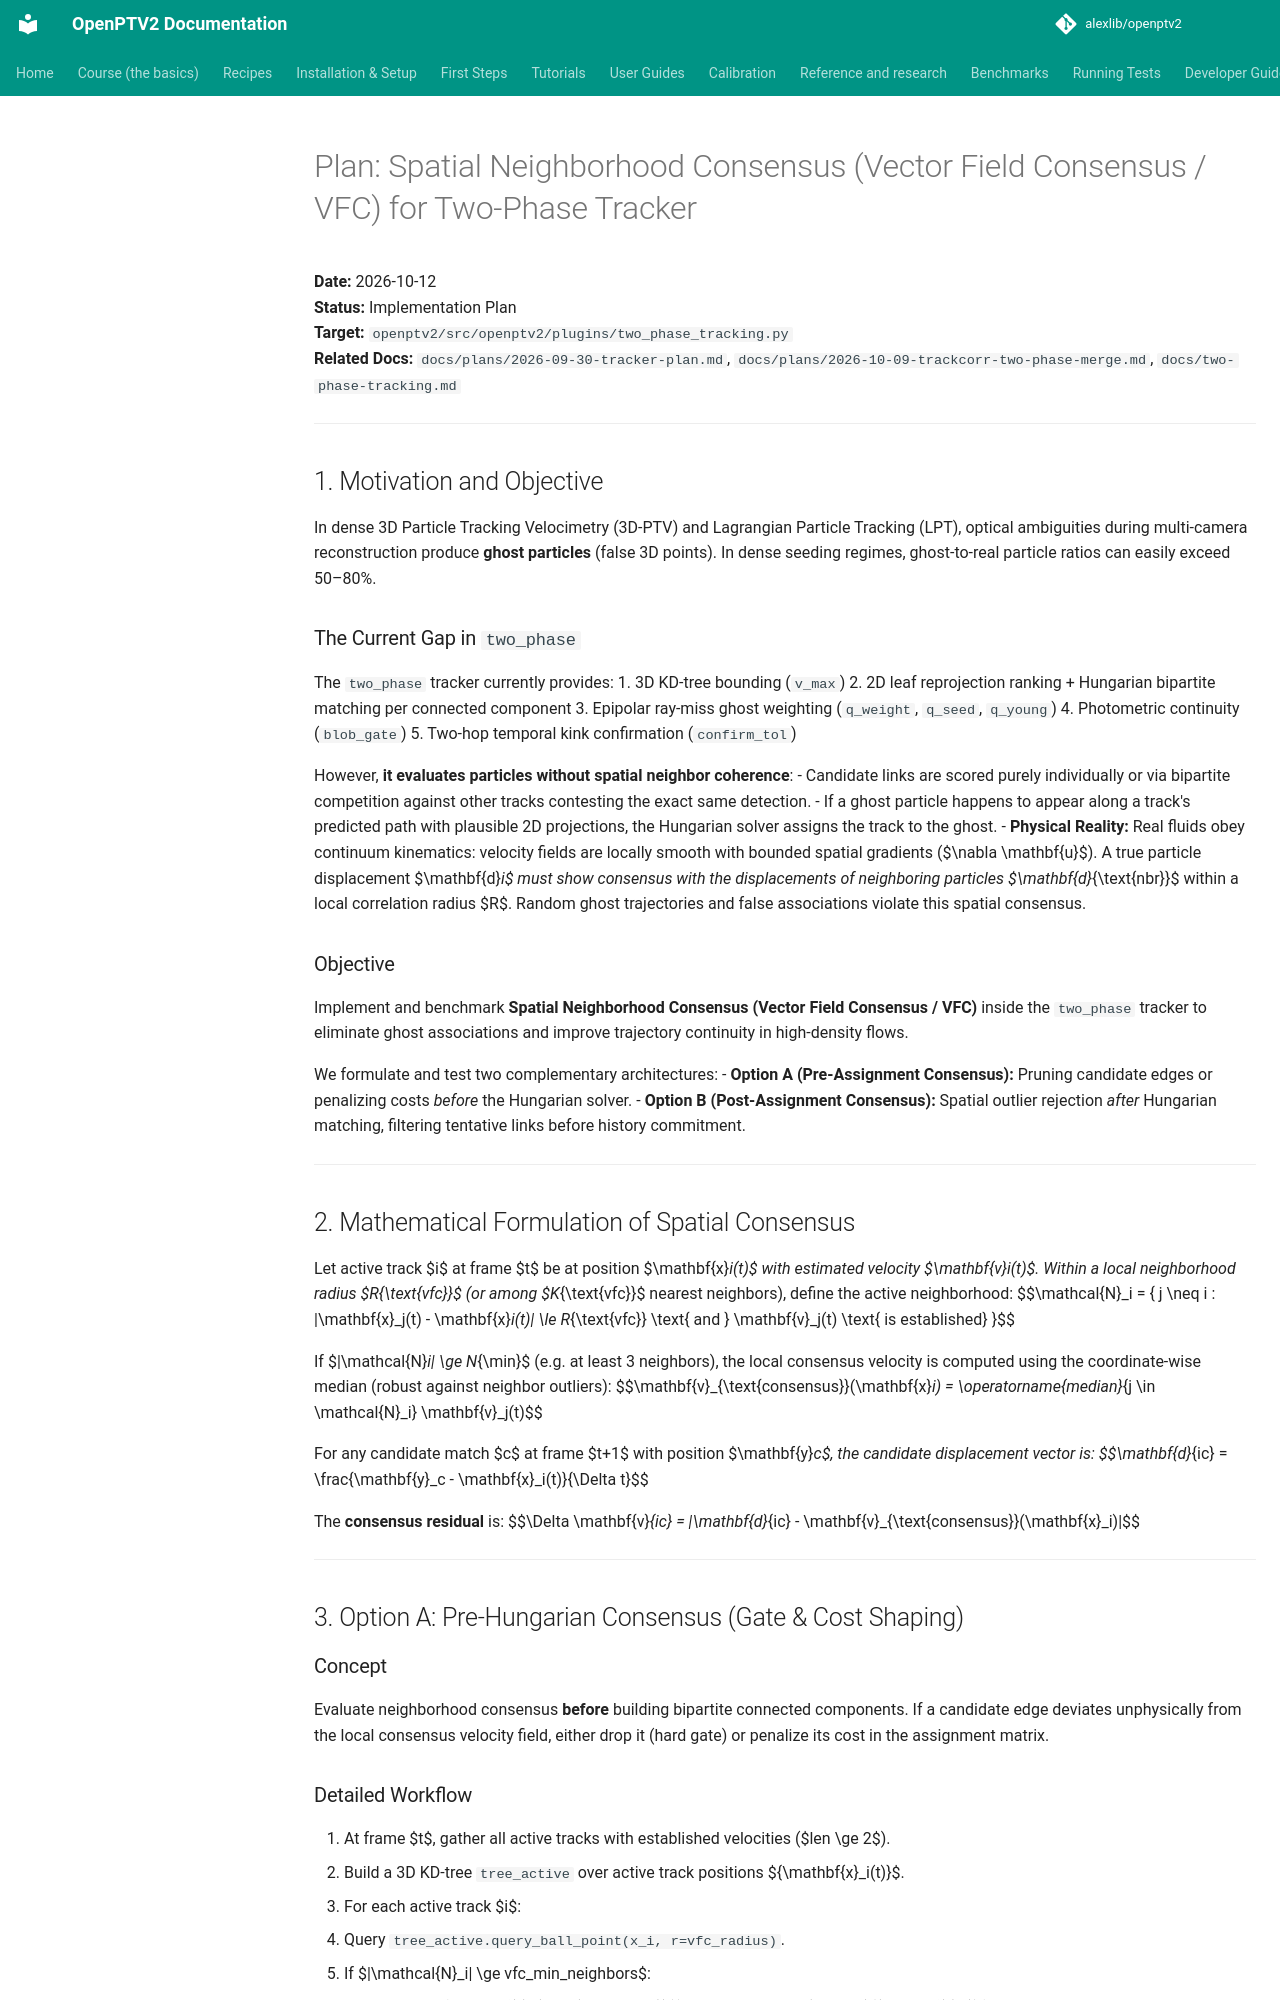

repository: alexlib/openptv2 · page: plans/2026-10-12-spatial-neighborhood-consensus-vfc/index.html · generator: mkdocs

# Plan: Spatial Neighborhood Consensus (Vector Field Consensus / VFC) for Two-Phase Tracker

**Date:** 2026-10-12  
**Status:** Implementation Plan  
**Target:** `openptv2/src/openptv2/plugins/two_phase_tracking.py`  
**Related Docs:** `docs/plans/2026-09-30-tracker-plan.md`, `docs/plans/2026-10-09-trackcorr-two-phase-merge.md`, `docs/two-phase-tracking.md`

---

## 1. Motivation and Objective

In dense 3D Particle Tracking Velocimetry (3D-PTV) and Lagrangian Particle Tracking (LPT), optical ambiguities during multi-camera reconstruction produce **ghost particles** (false 3D points). In dense seeding regimes, ghost-to-real particle ratios can easily exceed 50–80%.

### The Current Gap in `two_phase`
The `two_phase` tracker currently provides:
1. 3D KD-tree bounding (`v_max`)
2. 2D leaf reprojection ranking + Hungarian bipartite matching per connected component
3. Epipolar ray-miss ghost weighting (`q_weight`, `q_seed`, `q_young`)
4. Photometric continuity (`blob_gate`)
5. Two-hop temporal kink confirmation (`confirm_tol`)

However, **it evaluates particles without spatial neighbor coherence**:
- Candidate links are scored purely individually or via bipartite competition against other tracks contesting the exact same detection.
- If a ghost particle happens to appear along a track's predicted path with plausible 2D projections, the Hungarian solver assigns the track to the ghost.
- **Physical Reality:** Real fluids obey continuum kinematics: velocity fields are locally smooth with bounded spatial gradients ($\nabla \mathbf{u}$). A true particle displacement $\mathbf{d}_i$ must show consensus with the displacements of neighboring particles $\mathbf{d}_{\text{nbr}}$ within a local correlation radius $R$. Random ghost trajectories and false associations violate this spatial consensus.

### Objective
Implement and benchmark **Spatial Neighborhood Consensus (Vector Field Consensus / VFC)** inside the `two_phase` tracker to eliminate ghost associations and improve trajectory continuity in high-density flows.

We formulate and test two complementary architectures:
- **Option A (Pre-Assignment Consensus):** Pruning candidate edges or penalizing costs *before* the Hungarian solver.
- **Option B (Post-Assignment Consensus):** Spatial outlier rejection *after* Hungarian matching, filtering tentative links before history commitment.

---

## 2. Mathematical Formulation of Spatial Consensus

Let active track $i$ at frame $t$ be at position $\mathbf{x}_i(t)$ with estimated velocity $\mathbf{v}_i(t)$.
Within a local neighborhood radius $R_{\text{vfc}}$ (or among $K_{\text{vfc}}$ nearest neighbors), define the active neighborhood:
$$\mathcal{N}_i = \{ j \neq i : \|\mathbf{x}_j(t) - \mathbf{x}_i(t)\| \le R_{\text{vfc}} \text{ and } \mathbf{v}_j(t) \text{ is established} \}$$

If $|\mathcal{N}_i| \ge N_{\min}$ (e.g. at least 3 neighbors), the local consensus velocity is computed using the coordinate-wise median (robust against neighbor outliers):
$$\mathbf{v}_{\text{consensus}}(\mathbf{x}_i) = \operatorname{median}_{j \in \mathcal{N}_i} \mathbf{v}_j(t)$$

For any candidate match $c$ at frame $t+1$ with position $\mathbf{y}_c$, the candidate displacement vector is:
$$\mathbf{d}_{ic} = \frac{\mathbf{y}_c - \mathbf{x}_i(t)}{\Delta t}$$

The **consensus residual** is:
$$\Delta \mathbf{v}_{ic} = \|\mathbf{d}_{ic} - \mathbf{v}_{\text{consensus}}(\mathbf{x}_i)\|$$

---

## 3. Option A: Pre-Hungarian Consensus (Gate & Cost Shaping)

### Concept
Evaluate neighborhood consensus **before** building bipartite connected components. If a candidate edge deviates unphysically from the local consensus velocity field, either drop it (hard gate) or penalize its cost in the assignment matrix.
